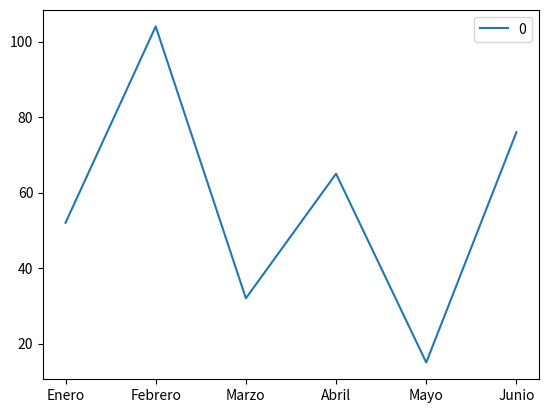

The script that saved this image:
import numpy as np
import pandas as pd
import matplotlib.pyplot as plt

ahorros = [52, 104, 32, 65, 15, 76]

ahorros2 = np.random.randint(100, size=[6])

df = pd.DataFrame(ahorros, index=['Enero','Febrero','Marzo','Abril','Mayo','Junio'])

# EL EJE HORIZONTAL (X) SON LOS INDICES DEL ARRAY O DATAFRAME (POR DEFECTO SERIA 0,1,2,3,4 COMO POR EJEMPLO EN LA LISTA AHORROS)
# plt.plot(df)
df.plot()

plt.show()







